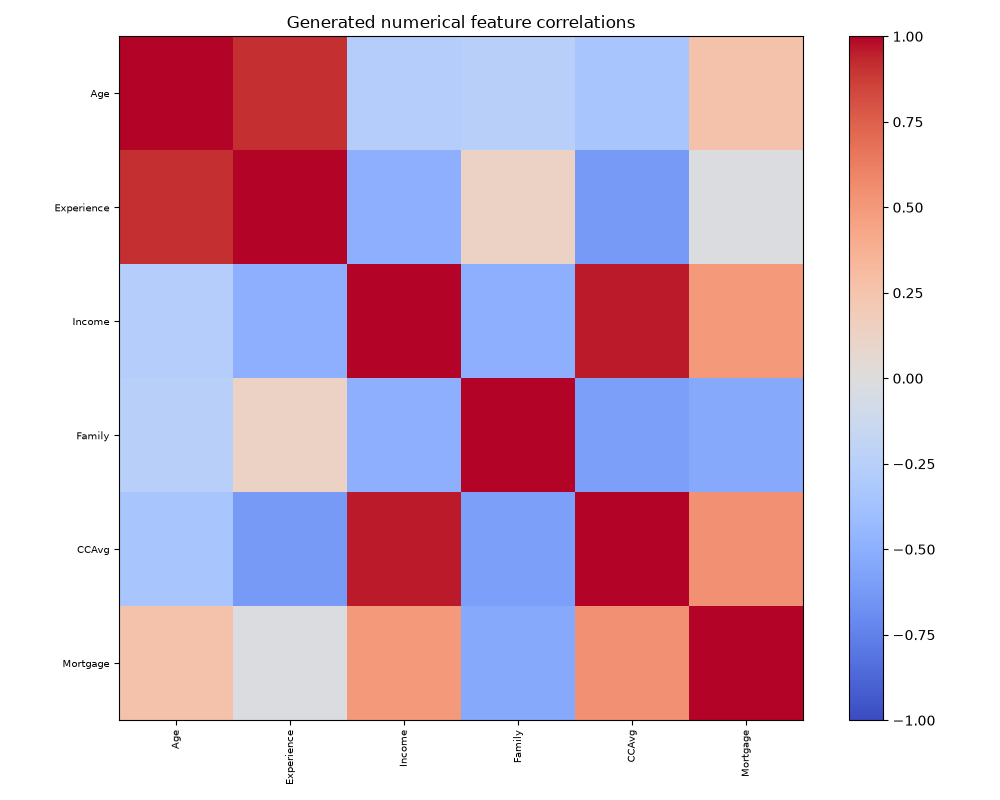

Source data for this figure (header and first rows):
, Age, Experience, Income, Family, CCAvg, Mortgage
Age, 1.0, 0.9073, -0.2666, -0.2555, -0.3429, 0.2614
Experience, 0.9073, 1.0, -0.4967, 0.1251, -0.6205, -0.02142
Income, -0.2666, -0.4967, 1.0, -0.4962, 0.9568, 0.4944
Family, -0.2555, 0.1251, -0.4962, 1.0, -0.5926, -0.5384
CCAvg, -0.3429, -0.6205, 0.9568, -0.5926, 1.0, 0.546
Mortgage, 0.2614, -0.02142, 0.4944, -0.5384, 0.546, 1.0
